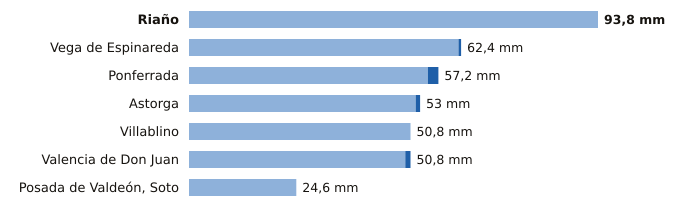

Source data for this figure (header and first rows):
estacion, provincia, indicativo, mm_6_dias_anteriores, mm_hoy, mm_7_dias, horas_de_hoy
Riaño, León, 2624C, 93.8, 0.0, 93.8, 2
Vega de Espinareda, León, 1561I, 61.8, 0.6, 62.4, 2
Ponferrada, León, 1549, 54.8, 2.4, 57.2, 3
Astorga, León, 2734D, 52.0, 1.0, 53.0, 3
Villablino, León, 1541B, 50.8, 0.0, 50.8, 2
Valencia de Don Juan, León, 2664B, 49.6, 1.2, 50.8, 2
Posada de Valdeón, Soto, León, 1178Y, 24.6, 0.0, 24.6, 3
